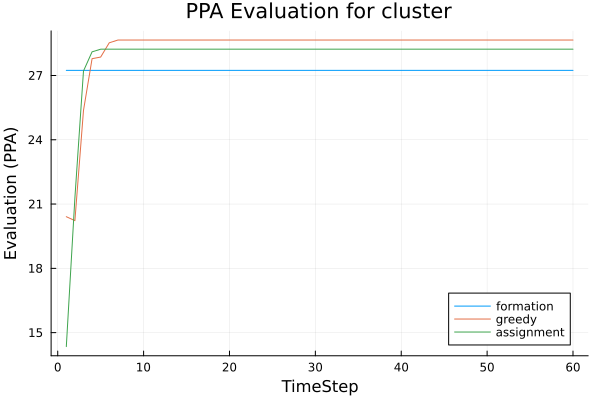

The table this chart was drawn from, first rows:
t, greedy, assignment, formation
1, 20.41, 14.35, 27.24
2, 20.23, 21.29, 27.24
3, 25.37, 27.21, 27.24
4, 27.78, 28.1, 27.24
5, 27.86, 28.23, 27.24
6, 28.53, 28.23, 27.24
7, 28.65, 28.23, 27.24
8, 28.65, 28.23, 27.24
9, 28.65, 28.23, 27.24
10, 28.65, 28.23, 27.24
11, 28.65, 28.23, 27.24
12, 28.65, 28.23, 27.24
13, 28.65, 28.23, 27.24
14, 28.65, 28.23, 27.24
15, 28.65, 28.23, 27.24
16, 28.65, 28.23, 27.24
17, 28.65, 28.23, 27.24
18, 28.65, 28.23, 27.24
19, 28.65, 28.23, 27.24
20, 28.65, 28.23, 27.24
21, 28.65, 28.23, 27.24
22, 28.65, 28.23, 27.24
23, 28.65, 28.23, 27.24
24, 28.65, 28.23, 27.24
25, 28.65, 28.23, 27.24
26, 28.65, 28.23, 27.24
27, 28.65, 28.23, 27.24
28, 28.65, 28.23, 27.24
29, 28.65, 28.23, 27.24
30, 28.65, 28.23, 27.24
31, 28.65, 28.23, 27.24
32, 28.65, 28.23, 27.24
33, 28.65, 28.23, 27.24
34, 28.65, 28.23, 27.24
35, 28.65, 28.23, 27.24
36, 28.65, 28.23, 27.24
37, 28.65, 28.23, 27.24
38, 28.65, 28.23, 27.24
39, 28.65, 28.23, 27.24
40, 28.65, 28.23, 27.24
41, 28.65, 28.23, 27.24
42, 28.65, 28.23, 27.24
43, 28.65, 28.23, 27.24
44, 28.65, 28.23, 27.24
45, 28.65, 28.23, 27.24
46, 28.65, 28.23, 27.24
47, 28.65, 28.23, 27.24
48, 28.65, 28.23, 27.24
49, 28.65, 28.23, 27.24
50, 28.65, 28.23, 27.24
51, 28.65, 28.23, 27.24
52, 28.65, 28.23, 27.24
53, 28.65, 28.23, 27.24
54, 28.65, 28.23, 27.24
55, 28.65, 28.23, 27.24
56, 28.65, 28.23, 27.24
57, 28.65, 28.23, 27.24
58, 28.65, 28.23, 27.24
59, 28.65, 28.23, 27.24
60, 28.65, 28.23, 27.24
